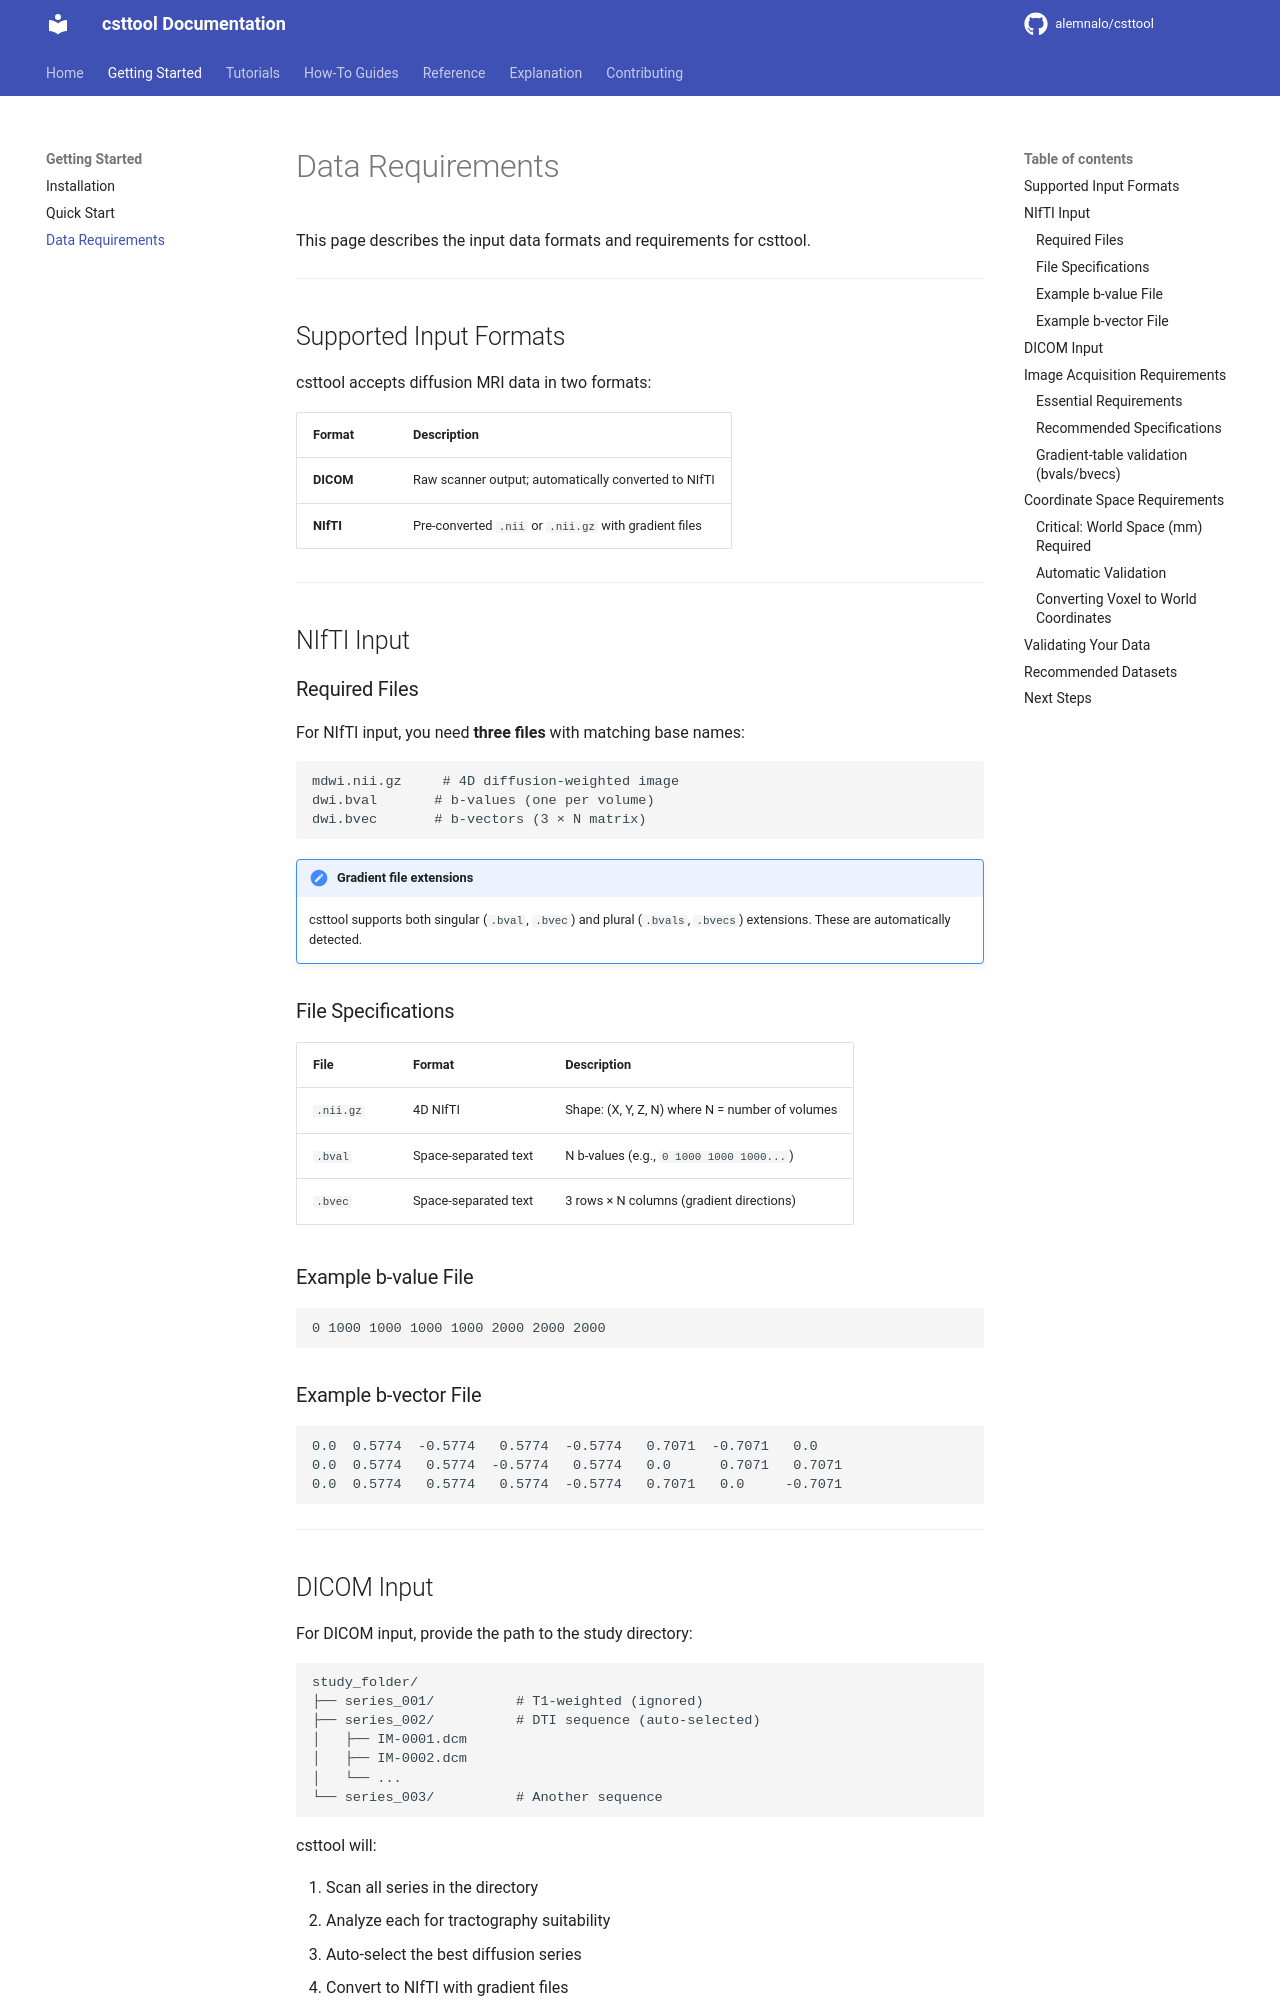

repository: alemnalo/csttool · page: getting-started/data-requirements/index.html · generator: mkdocs

# Data Requirements

This page describes the input data formats and requirements for csttool.

---

## Supported Input Formats

csttool accepts diffusion MRI data in two formats:

| Format | Description |
|--------|-------------|
| **DICOM** | Raw scanner output; automatically converted to NIfTI |
| **NIfTI** | Pre-converted `.nii` or `.nii.gz` with gradient files |

---

## NIfTI Input

### Required Files

For NIfTI input, you need **three files** with matching base names:

```
mdwi.nii.gz     # 4D diffusion-weighted image
dwi.bval       # b-values (one per volume)
dwi.bvec       # b-vectors (3 × N matrix)
```

!!! note "Gradient file extensions"
    csttool supports both singular (`.bval`, `.bvec`) and plural (`.bvals`, `.bvecs`) extensions. These are automatically detected.

### File Specifications

| File | Format | Description |
|------|--------|-------------|
| `.nii.gz` | 4D NIfTI | Shape: (X, Y, Z, N) where N = number of volumes |
| `.bval` | Space-separated text | N b-values (e.g., `0 1000 1000 1000...`) |
| `.bvec` | Space-separated text | 3 rows × N columns (gradient directions) |

### Example b-value File

```
0 1000 1000 1000 1000 2000 2000 2000
```

### Example b-vector File

```
0.0  0.5774  -0.5774   0.5774  -0.5774   0.7071  -0.7071   0.0
0.0  0.5774   0.5774  -0.5774   0.5774   0.0      0.7071   0.7071
0.0  0.5774   0.5774   0.5774  -0.5774   0.7071   0.0     -0.7071
```

---

## DICOM Input

For DICOM input, provide the path to the study directory:

```
study_folder/
├── series_001/          # T1-weighted (ignored)
├── series_002/          # DTI sequence (auto-selected)
│   ├── IM-0001.dcm
│   ├── IM-0002.dcm
│   └── ...
└── series_003/          # Another sequence
```

csttool will:

1. Scan all series in the directory
2. Analyze each for tractography suitability
3. Auto-select the best diffusion series
4. Convert to NIfTI with gradient files

!!! tip "Manual series selection"
    Use `csttool import --series-index N` to manually select a specific series.

---

## Image Acquisition Requirements

### Essential Requirements

| Parameter | Requirement | Rationale |
|-----------|-------------|-----------|
| **Modality** | Diffusion-weighted MRI | Required for tractography |
| **b-values** | At least one b=0 + one b>0 | Minimum for DTI fitting |
| **Directions** | ≥6 unique gradient directions | Tensor estimation |
